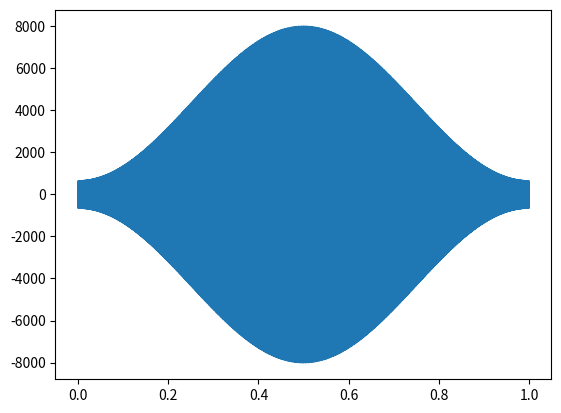

Here is the Python script that generated this plot:
import numpy as np
import matplotlib.pyplot as plt

def hamming(N):
    w = 0.54 - 0.46 * np.cos(2* np.pi* np.arange(N)/ (N-1))
    return w

a = 1     #振幅
fs = 16000 #サンプリング周波数
f = 440  #周波数
sec = 1   #秒 3→１

x = np.arange(sec*fs)/fs
y = np.sin(2*x*np.pi*f)

Y = np.fft.fft(y)
w = hamming(len(x))
W = np.fft.fft(w)

Y = np.pad(Y, [int(len(Y)/ 2), int(len(Y)/ 2 - 1)])

Y_win = np.convolve(Y, W, mode="valid")
y_win = np.fft.ifft(Y_win)

plt.plot(x, y_win.real)
plt.show()